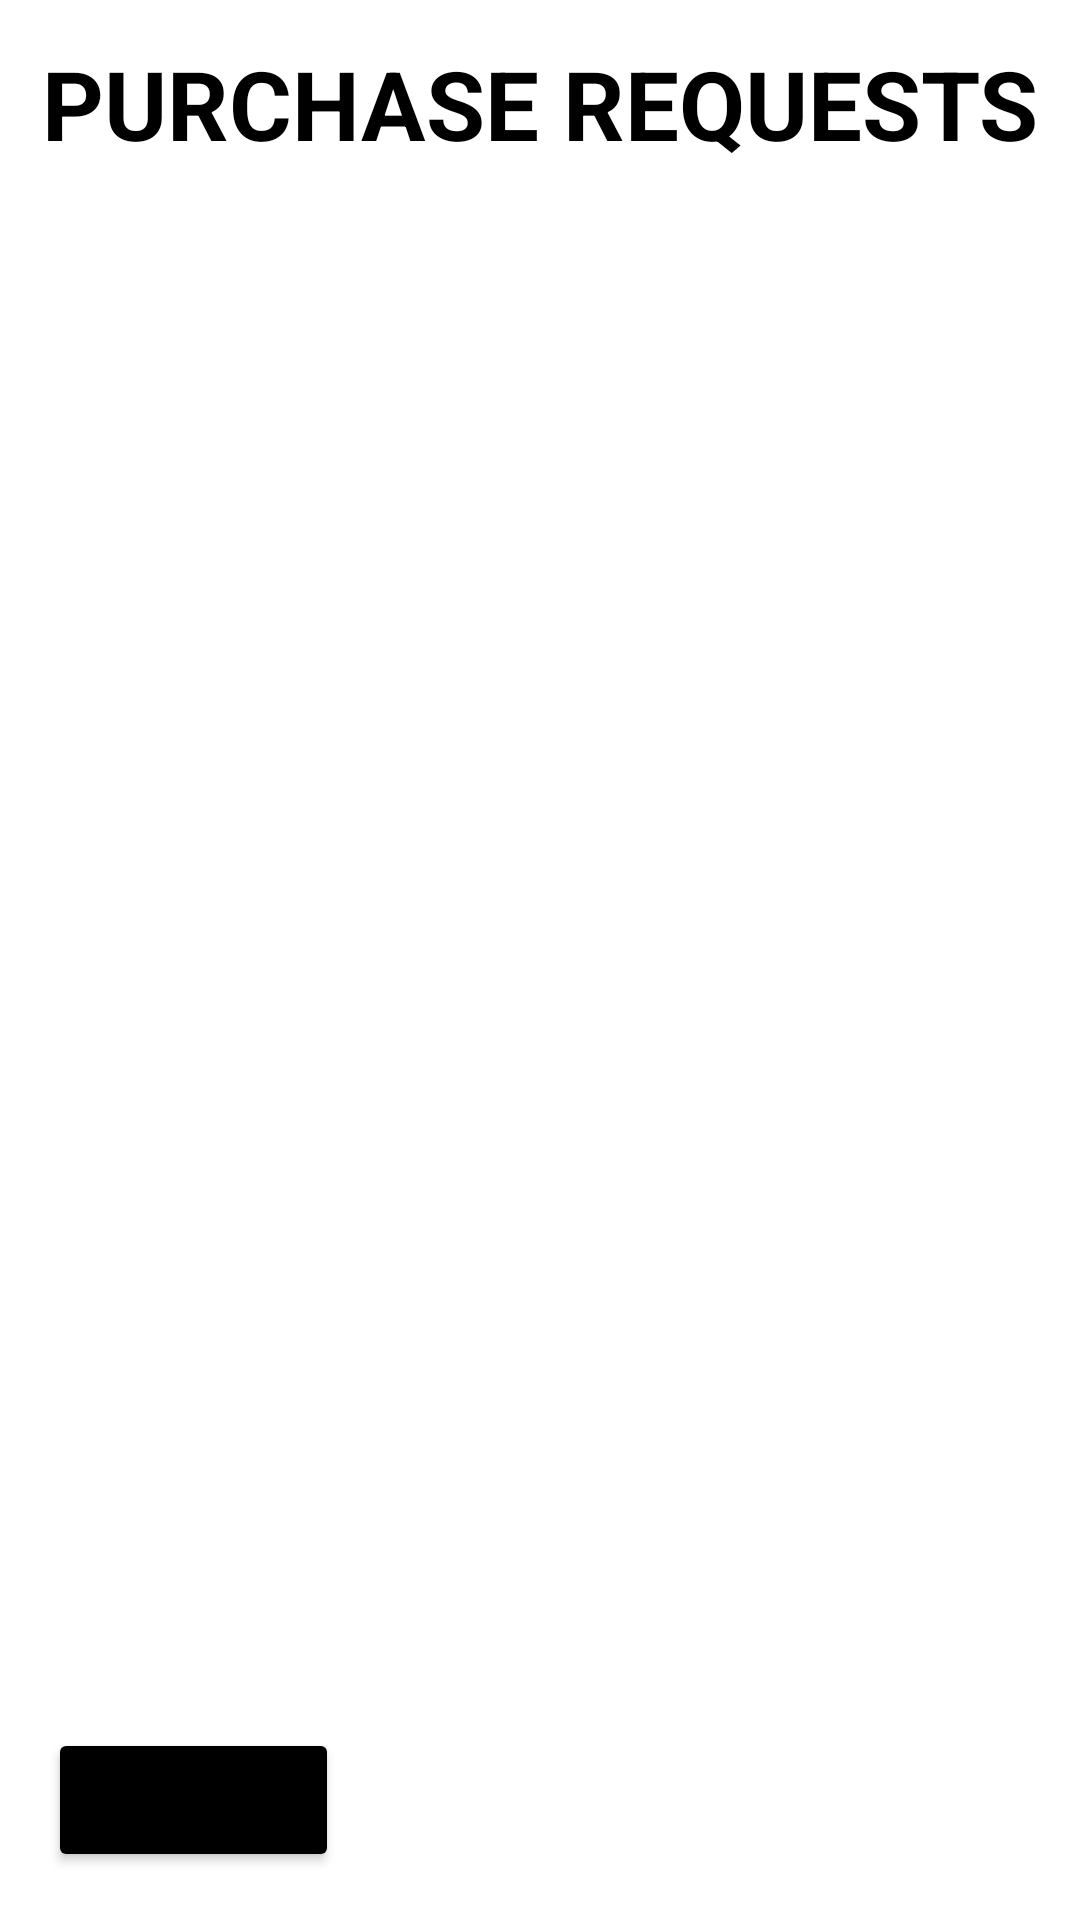

Here is an Android app screen rendered from its layout file. Give the layout XML and the strings, colors and styles it references.
<!-- AndroidManifest.xml: application theme Theme.SEG2105_Group20_Project -->
<!-- res/layout/activity_cook_purchase_request.xml -->
<?xml version="1.0" encoding="utf-8"?>
<androidx.constraintlayout.widget.ConstraintLayout xmlns:android="http://schemas.android.com/apk/res/android"
    xmlns:app="http://schemas.android.com/apk/res-auto"
    xmlns:tools="http://schemas.android.com/tools"
    android:layout_width="match_parent"
    android:layout_height="match_parent"
    tools:context=".CookPurchaseRequest">

    <TextView
        android:id="@+id/purchaseRequestTitle"
        android:layout_width="match_parent"
        android:layout_height="wrap_content"
        android:text="@string/purchase_requests"
        android:textAlignment="center"
        android:textColor="@color/black"
        android:textSize="32sp"
        android:textStyle="bold"
        app:layout_constraintBottom_toBottomOf="parent"
        app:layout_constraintEnd_toEndOf="parent"
        app:layout_constraintHorizontal_bias="0.0"
        app:layout_constraintStart_toStartOf="parent"
        app:layout_constraintTop_toTopOf="parent"
        app:layout_constraintVertical_bias="0.022"/>

    <Button
        android:id="@+id/cookPurchaseBackBtn"
        android:layout_width="97dp"
        android:layout_height="48dp"
        android:layout_marginStart="16dp"
        android:layout_marginBottom="16dp"
        android:backgroundTint="@color/black"
        android:text="@string/back"
        app:layout_constraintBottom_toBottomOf="parent"
        app:layout_constraintStart_toStartOf="parent" />

    <androidx.recyclerview.widget.RecyclerView
        android:id="@+id/recyclerViewPurchaseRequest"
        android:layout_width="match_parent"
        android:layout_height="0dp"
        app:layout_constraintBottom_toTopOf="@+id/cookPurchaseBackBtn"
        app:layout_constraintEnd_toEndOf="parent"
        app:layout_constraintHorizontal_bias="0.0"
        app:layout_constraintStart_toStartOf="parent"
        app:layout_constraintTop_toBottomOf="@+id/purchaseRequestTitle"
        app:layout_constraintVertical_bias="0.0" />
</androidx.constraintlayout.widget.ConstraintLayout>
<!-- resources referenced by this layout -->
<resources>
  <color name="black">#FF000000</color>
  <string name="back">Back</string>
  <string name="purchase_requests">PURCHASE REQUESTS</string>
  <style name="Theme.SEG2105_Group20_Project" parent="Theme.MaterialComponents.DayNight.DarkActionBar">
          
          <item name="colorPrimary">@color/purple_500</item>
          <item name="colorPrimaryVariant">@color/purple_700</item>
          <item name="colorOnPrimary">@color/white</item>
          
          <item name="colorSecondary">@color/teal_200</item>
          <item name="colorSecondaryVariant">@color/teal_700</item>
          <item name="colorOnSecondary">@color/black</item>
          
          <item name="android:statusBarColor">?attr/colorPrimaryVariant</item>
          
          <item name="fontFamily">@font/helvetica_neue_medium</item>
      </style>
  <color name="purple_500">#FF6200EE</color>
  <color name="purple_700">#FF3700B3</color>
  <color name="white">#FFFFFFFF</color>
  <color name="teal_200">#FF03DAC5</color>
  <color name="teal_700">#FF018786</color>
</resources>
